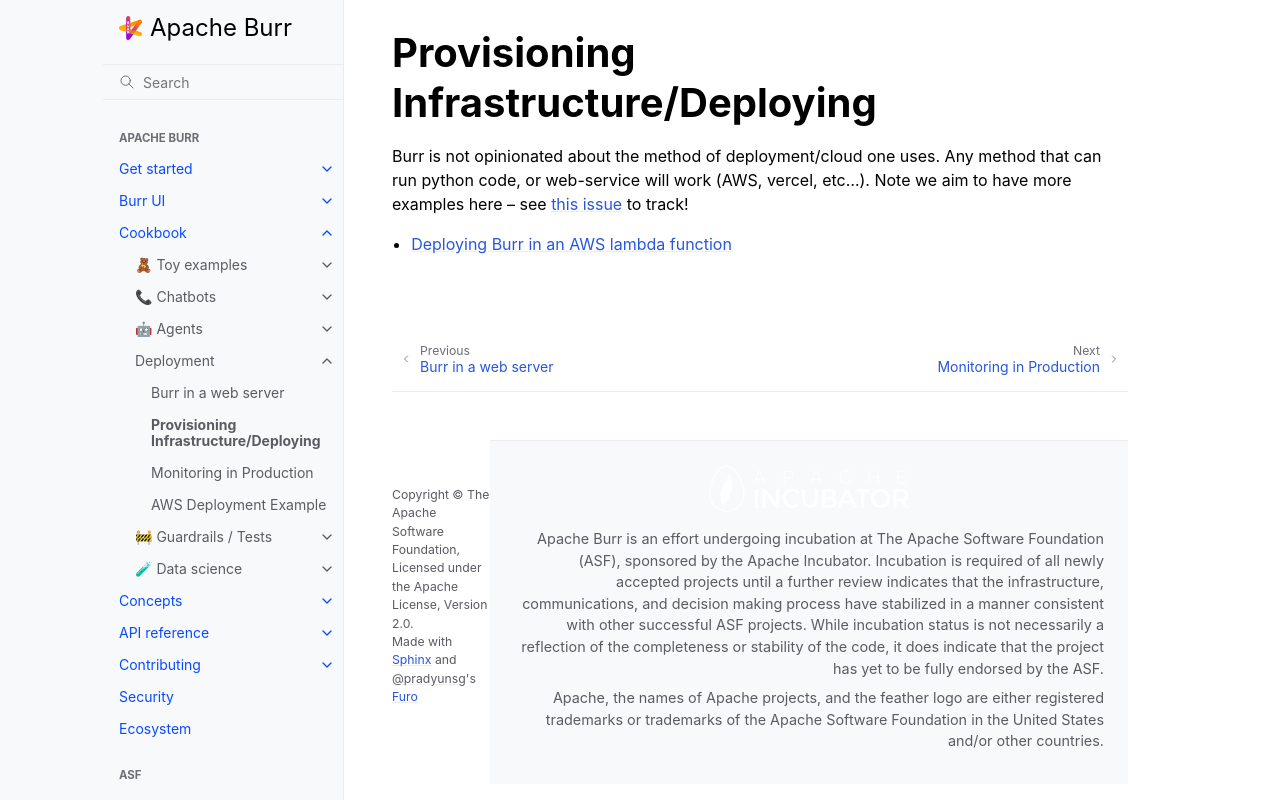

repository: dovel-pr17-validation/pr17r29-pypi-burr · page: examples/deployment/infrastructure/index.html · generator: sphinx

..
   Licensed to the Apache Software Foundation (ASF) under one
   or more contributor license agreements.  See the NOTICE file
   distributed with this work for additional information
   regarding copyright ownership.  The ASF licenses this file
   to you under the Apache License, Version 2.0 (the
   "License"); you may not use this file except in compliance
   with the License.  You may obtain a copy of the License at

     http://www.apache.org/licenses/LICENSE-2.0

   Unless required by applicable law or agreed to in writing,
   software distributed under the License is distributed on an
   "AS IS" BASIS, WITHOUT WARRANTIES OR CONDITIONS OF ANY
   KIND, either express or implied.  See the License for the
   specific language governing permissions and limitations
   under the License.


-------------------------------------
Provisioning Infrastructure/Deploying
-------------------------------------

Burr is not opinionated about the method of deployment/cloud one uses. Any method that can run python code, or web-service will work
(AWS, vercel, etc...). Note we aim to have more examples here -- see `this issue <https://github.com/apache/burr/issues/390>`_ to track!

- `Deploying Burr in an AWS lambda function <https://github.com/apache/burr/tree/main/examples/deployment/aws/lambda>`_
